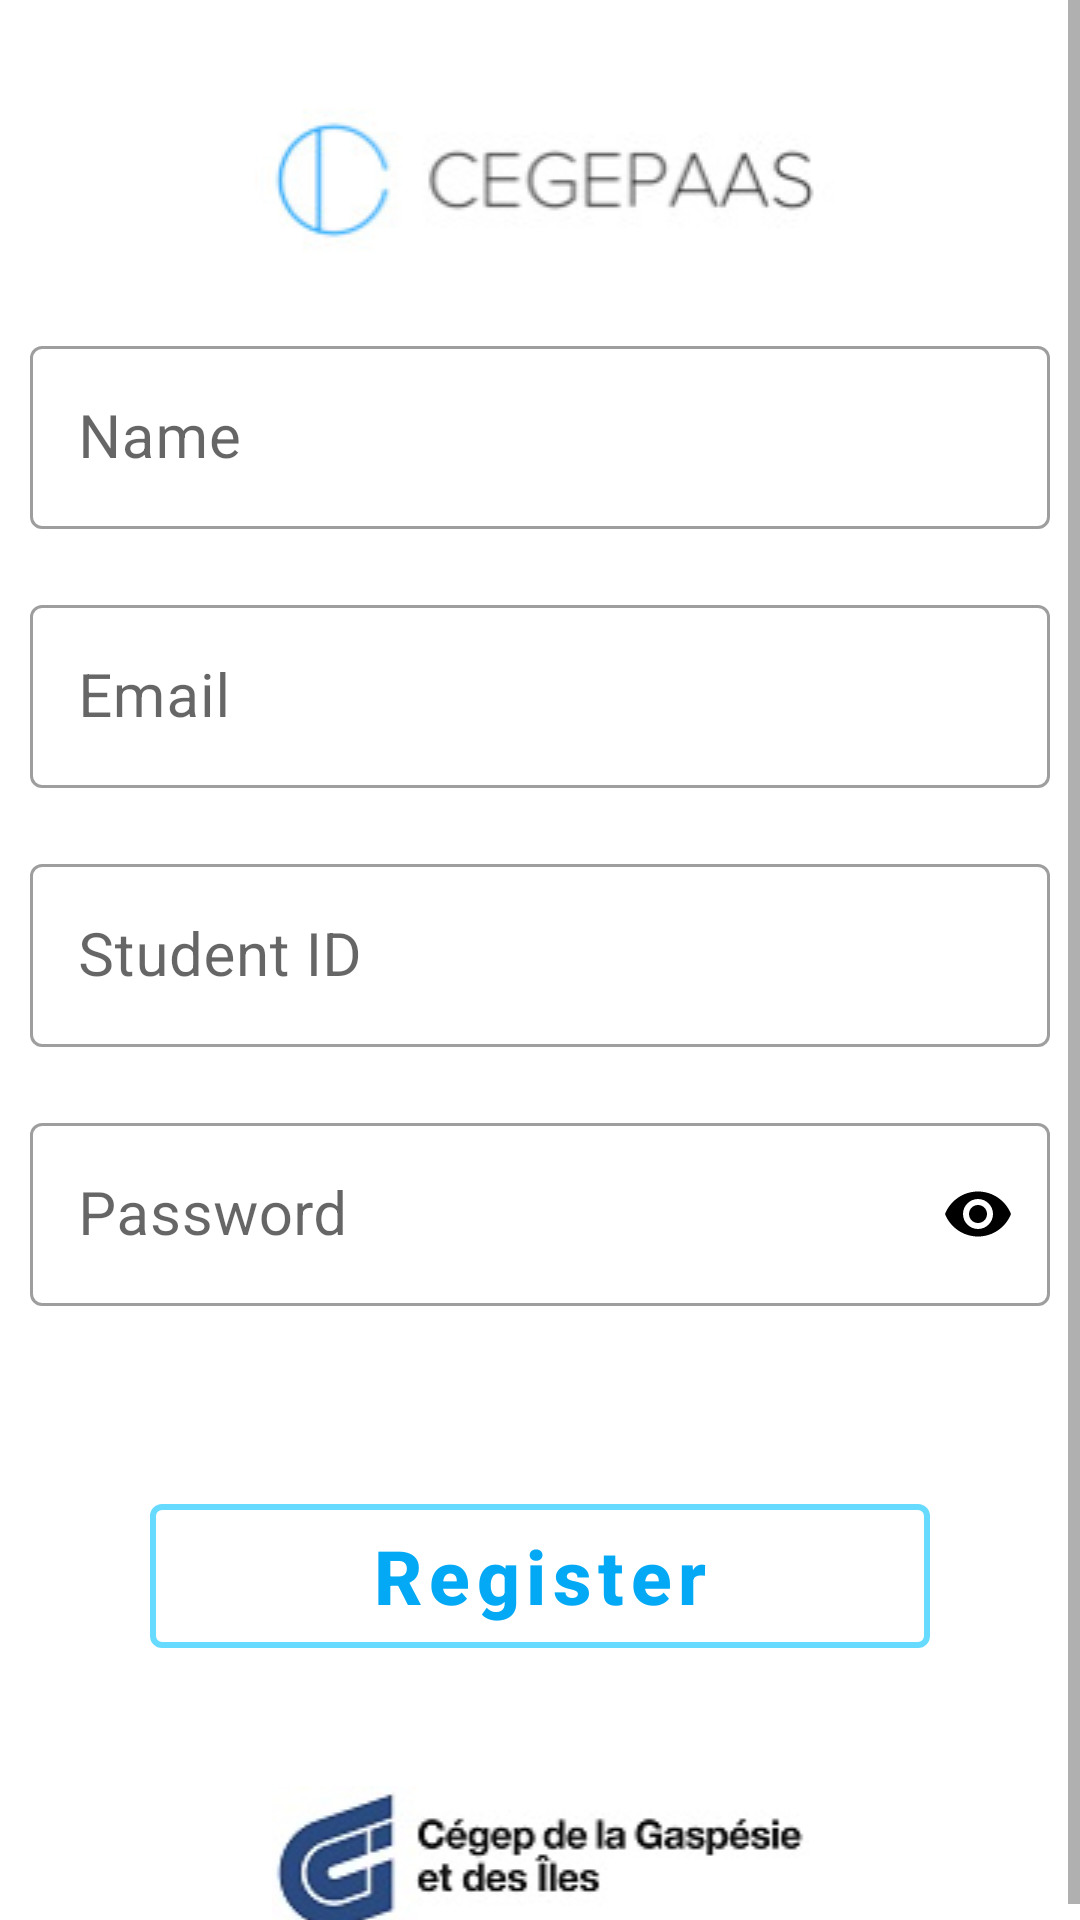

Android layout source for this screen:
<!-- AndroidManifest.xml: application theme AppTheme -->
<!-- res/layout/activity_student_reg.xml -->
<?xml version="1.0" encoding="utf-8"?>
<LinearLayout xmlns:android="http://schemas.android.com/apk/res/android"
    android:layout_width="match_parent"
    android:layout_height="match_parent"
    xmlns:app="http://schemas.android.com/tools"
    xmlns:app1="http://schemas.android.com/apk/res-auto"
    android:background="@color/colorWhite"
    android:orientation="vertical"
    app:ignore="NamespaceTypo">


    <ScrollView
        android:id="@+id/AdvRegScroll"
        android:layout_width="match_parent"
        android:layout_height="wrap_content">

        <LinearLayout
            android:orientation="vertical"
            android:layout_width="match_parent"
            android:layout_height="wrap_content">

            <ImageView
                android:layout_width="match_parent"
                android:layout_height="wrap_content"
                android:layout_marginTop="20dp"
                android:src="@drawable/logo" />

            <com.google.android.material.textfield.TextInputLayout

                android:layout_width="match_parent"
                android:layout_height="wrap_content"
                android:background="#FFFFFF"
                android:drawablePadding="10dp"
                app:boxCornerRadiusBottomEnd="5dp"
                app:boxCornerRadiusTopEnd="5dp"
                app:boxCornerRadiusRightEnd="5dp"
                app:boxCornerRadiusLeftEnd="5dp"
                app:boxBackgroundMode="outline"
                style="@style/Widget.MaterialComponents.TextInputLayout.OutlinedBox"
                android:padding="10dp"
                android:singleLine="true">

                <com.google.android.material.textfield.TextInputEditText
                    android:id="@+id/et_name"
                    android:layout_width="match_parent"
                    android:layout_height="wrap_content"
                    android:hint="Name"
                    android:textSize="20sp"
                    android:textColor="@color/colorBlack"
                    android:inputType="textPersonName"/>

            </com.google.android.material.textfield.TextInputLayout>


            <com.google.android.material.textfield.TextInputLayout

                android:layout_width="match_parent"
                android:layout_height="wrap_content"
                android:background="#FFFFFF"
                android:drawablePadding="10dp"
                app:boxCornerRadiusBottomEnd="5dp"
                app:boxCornerRadiusTopEnd="5dp"
                app:boxCornerRadiusRightEnd="5dp"
                app:boxCornerRadiusLeftEnd="5dp"
                app:boxBackgroundMode="outline"
                style="@style/Widget.MaterialComponents.TextInputLayout.OutlinedBox"
                android:padding="10dp"
                android:singleLine="true">

                <com.google.android.material.textfield.TextInputEditText
                    android:id="@+id/et_eMail"
                    android:layout_width="match_parent"
                    android:layout_height="wrap_content"
                    android:hint="Email"
                    android:textSize="20sp"
                    android:textColor="@color/colorBlack"
                    android:inputType="textEmailAddress" />

            </com.google.android.material.textfield.TextInputLayout>

            <com.google.android.material.textfield.TextInputLayout

                android:layout_width="match_parent"
                android:layout_height="wrap_content"
                android:background="#FFFFFF"
                android:drawablePadding="10dp"
                app:boxCornerRadiusBottomEnd="5dp"
                app:boxCornerRadiusTopEnd="5dp"
                app:boxCornerRadiusRightEnd="5dp"
                app:boxCornerRadiusLeftEnd="5dp"
                app:boxBackgroundMode="outline"
                style="@style/Widget.MaterialComponents.TextInputLayout.OutlinedBox"
                android:padding="10dp"
                android:singleLine="true">

                <com.google.android.material.textfield.TextInputEditText
                    android:id="@+id/et_uname"
                    android:layout_width="match_parent"
                    android:layout_height="wrap_content"
                    android:hint="Student ID"
                    android:textSize="20sp"
                    android:textColor="@color/colorBlack"
                    />

            </com.google.android.material.textfield.TextInputLayout>


            <com.google.android.material.textfield.TextInputLayout

                android:layout_width="match_parent"
                android:layout_height="wrap_content"
                android:background="#FFFFFF"
                android:drawablePadding="10dp"
                app:boxCornerRadiusBottomEnd="5dp"
                app:boxCornerRadiusTopEnd="5dp"
                app:boxCornerRadiusRightEnd="5dp"
                app:boxCornerRadiusLeftEnd="5dp"
                app:boxBackgroundMode="outline"
                app1:passwordToggleEnabled="true"
                app1:passwordToggleTint="@color/colorBlack"
                style="@style/Widget.MaterialComponents.TextInputLayout.OutlinedBox"
                android:padding="10dp"
                android:singleLine="true">

                <com.google.android.material.textfield.TextInputEditText
                    android:id="@+id/et_pwd"
                    android:layout_width="match_parent"
                    android:layout_height="wrap_content"
                    android:hint="Password"
                    android:textSize="20sp"
                    android:textColor="@color/colorBlack"
                    android:inputType="textPassword" />
            </com.google.android.material.textfield.TextInputLayout>


    <com.google.android.material.button.MaterialButton
        android:id="@+id/btn_register"
        android:layout_width="match_parent"
        android:layout_height="60dp"
        android:layout_marginLeft="50dp"
        android:layout_marginTop="50dp"
        android:layout_marginRight="50dp"
        android:layout_marginBottom="10dp"
        app1:strokeColor="@color/primaryLightColor"
        app1:strokeWidth="2dp"
        android:backgroundTint="@color/colorWhite"
        style="@style/Widget.MaterialComponents.Button.UnelevatedButton"
        android:textSize="25sp"
        android:text="Register"
        android:textAllCaps="false"
        android:textColor="@color/primaryColor"
        android:textStyle="bold" />

    <ImageView
        android:layout_width="match_parent"
        android:layout_height="wrap_content"
        android:layout_marginTop="30dp"
        android:src="@drawable/cegep"
        />
        </LinearLayout>
    </ScrollView>
</LinearLayout>
<!-- resources referenced by this layout -->
<resources>
  <color name="colorBlack">#000000</color>
  <color name="colorWhite">#FFFFFF</color>
  <color name="primaryColor">#03a9f4</color>
  <color name="primaryLightColor">#67daff</color>
  <!-- drawable cegep: jpg bitmap (drawable-v24, 588509 bytes) -->
  <!-- drawable logo: png bitmap (drawable-v24, 7067 bytes) -->
  <style name="AppTheme" parent="Theme.MaterialComponents.Light.DarkActionBar">
          
          <item name="colorPrimary">@color/primaryColor</item>
          <item name="colorPrimaryDark">@color/primaryDarkColor</item>
          <item name="colorAccent">@color/colorAccent</item>
      </style>
  <color name="primaryDarkColor">#007ac1</color>
  <color name="colorAccent">#03DAC5</color>
</resources>
